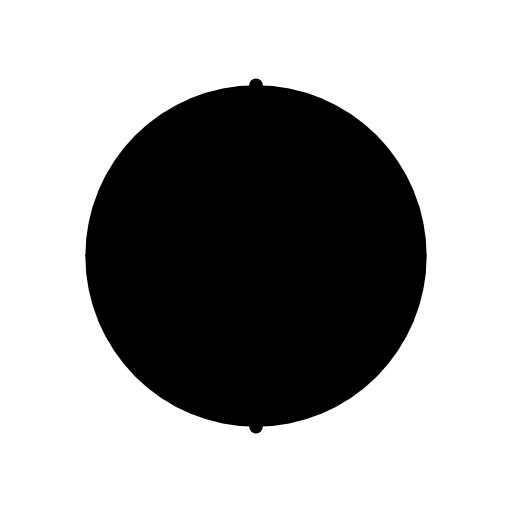
t = 0.00 s
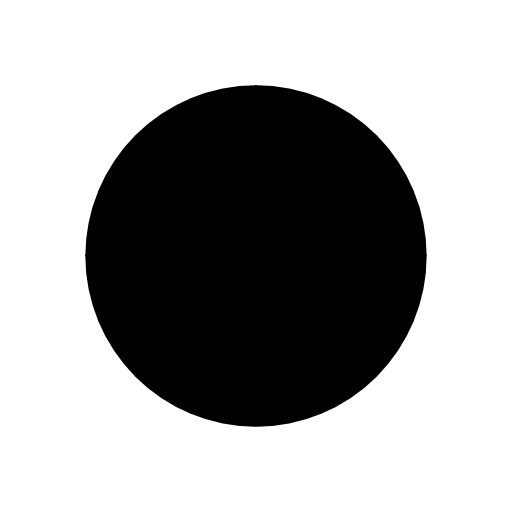
t = 0.50 s
t = 1.50 s: frame unchanged from t = 0.50 s, image omitted
t = 2.00 s: frame unchanged from t = 0.50 s, image omitted
t = 2.50 s: frame unchanged from t = 0.50 s, image omitted
t = 3.50 s: frame unchanged from t = 0.50 s, image omitted

The animated SVG that drew these frames (rendered in a browser with its animation timeline set to each time). Animation: 6 SMIL elements (animate=6); one cycle of 4.00 s, repeats indefinitely.

    <svg version="1.1" xmlns="http://www.w3.org/2000/svg" xmlns:xlink="http://www.w3.org/1999/xlink" x="0px" y="0px"
       viewBox="0 0 150 150">
      <ref>
        <g id="box">
        	<rect x="39.6" y="39.5" transform="matrix(0.7071 -0.7071 0.7071 0.7071 -30.9804 74.9561)" width="70.7" height="70.7"/>
        	<line x1="75" y1="24.8" x2="75" y2="124.8"/>
        	<line x1="125" y1="74.8" x2="25" y2="74.8"/>
        </g>
        <g id="circle-area">
          <rect x="39.6" y="39.5" transform="matrix(0.7071 -0.7071 0.7071 0.7071 -30.9804 74.9561)" width="70.7" height="70.7"/>
          <circle class="solid-circle" r="2" cy="25" cx="75">
            <animate
              attributeName="cy"
              begin="0s"
              dur="4s"
              repeatCount="indefinite"
              values="25; 75; 25"
              />
          </circle>
          <circle class="solid-circle" r="2" cy="125" cx="75">
            <animate
              attributeName="cy"
              begin="0s"
              dur="4s"
              repeatCount="indefinite"
              values="125; 75; 125"
              />
          </circle>
        </g>
      </ref>

      <rect id="expanding-rect" x="75" y="75" width="0" height="0">
        <animate
          id="width"
          attributeName="width"
          begin="2s;width.end+2s"
          dur="2s"
          values="0; 70.7;"
          />
         <animate
          id="height"
          attributeName="height"
          begin="2s;height.end+2s"
          dur="2s"
          values="0; 70.7;"
          />
        <animate
          id="x"
          attributeName="x"
          begin="2s;x.end+2s"
          dur="2s"
          values="75; 39.65;"
          />
        <animate
          id="y"
          attributeName="y"
          begin="2s;y.end+2s"
          dur="2s"
          values="75; 39.65;"
          />
      </rect>
      <use id="outer-circle" xlink:href="#circle-area"/>
      <circle stroke-width="2" cy="75" cx="75" r="50"/>
      <use id="box1" xlink:href="#box"/>
      <use id="box2" xlink:href="#box"/>
      <use id="box3" xlink:href="#box"/>

    </svg>